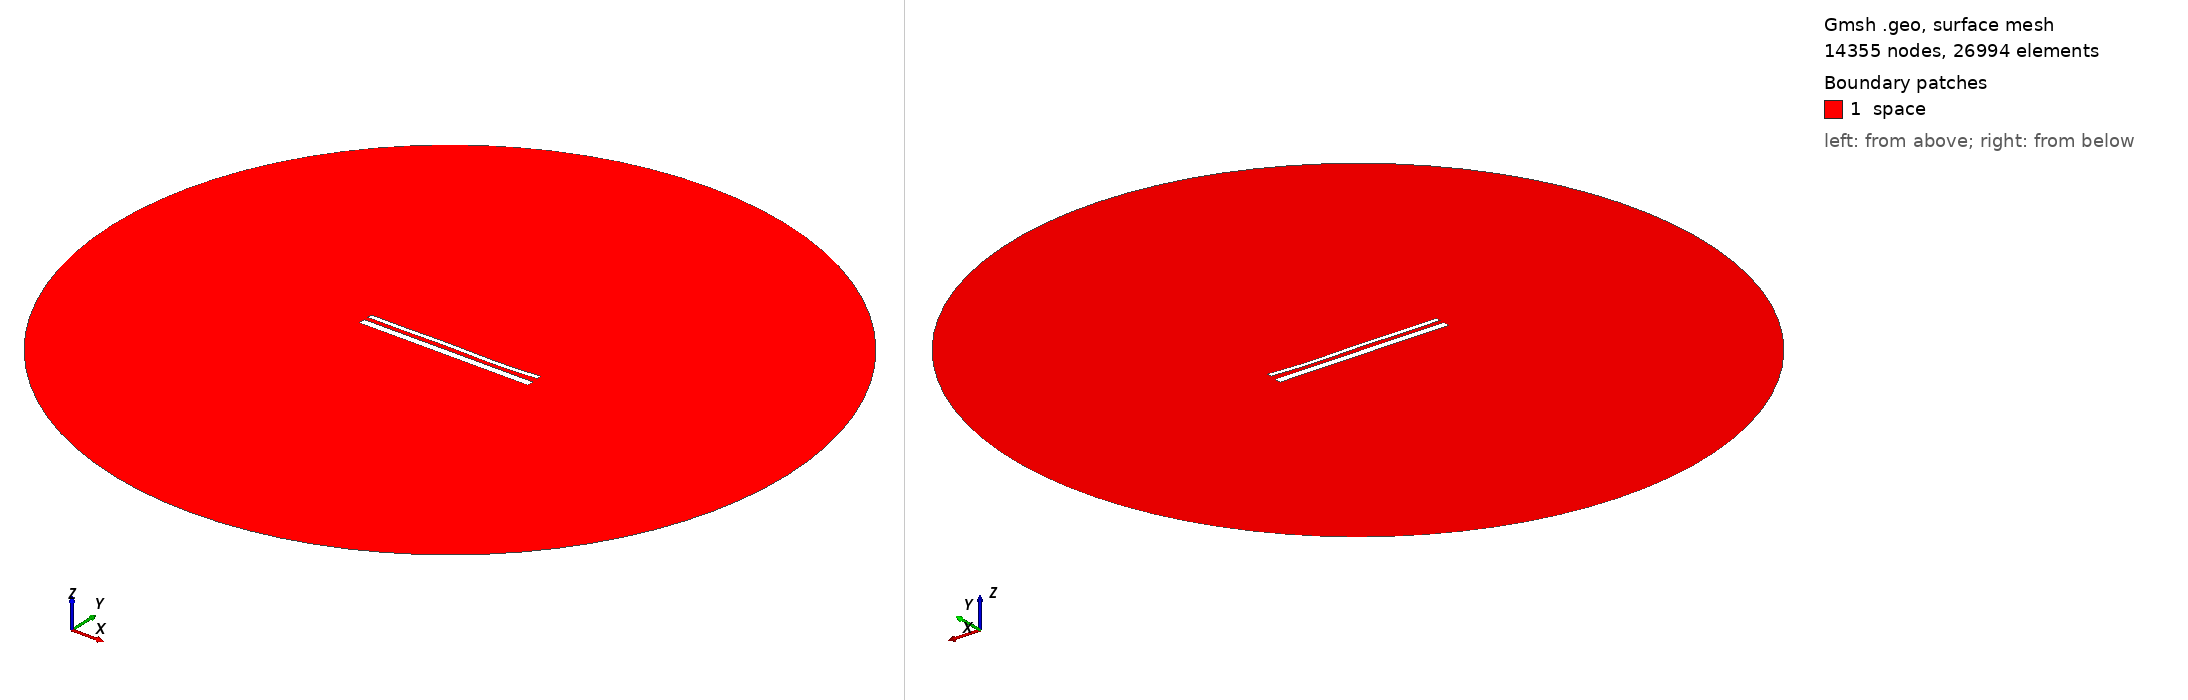

Gmsh geometry script, surface-meshed: 14355 nodes, 26994 surface elements. Boundary patches (legend numbers): 1 space. Left view from above one corner, right view from below the opposite corner. Legend entries are the model's physical surfaces. The drawing asked Gmsh for element sizes between 1% and 20% of the model's largest extent; the script's own settings can give other sizes.

=== 14921.geo (drawn) ===
//---------------------------------------
// Geometry kernel
//---------------------------------------

SetFactory("OpenCASCADE");



//---------------------------------------
// Parameters of the geometry
//---------------------------------------

// Overetch of the upper plate
overetch = 0.5;

// Distance between the plates
distance = 2.25;

// Discretization over the x axis (for the deformation)
nx = 50; 

// Length of the plate
L = 100 - overetch; 

// Number of modes
n = 4; 

// 1st mode coefficient
coeff(1) = 0.15;
beta(1) = 0.596864 * 3.1415926535 / L;

// 2nd mode coefficient
coeff(2) = -0.075;
beta(2) = 1.49418 * 3.1415926535 / L;

// 3rd mode coefficient
coeff(3) = 0.15;
beta(3) = 2.50025 * 3.1415926535 / L;

// 4th mode coefficient
coeff(4) = -0.15;
beta(4) = 3.49999 * 3.1415926535 / L;



//---------------------------------------
// Upper plate (deformed rectangle)
//---------------------------------------

// Coordiantes of the upper plate
xmin = -50;
xmax = 50 - overetch;

// Height of the upper plate
yheight = 4 - 2 * overetch;

// Indexes of the points
UpperID[] = {};
LowerID[] = {};
LeftID[] = {};
RightID[] = {};

// Point index
p = 1;

// Horizontal edges
For i In {1:nx}
    x = xmin + (i-1)*(xmax - xmin)/(nx-1);

    y_bottom = distance / 2 + overetch;
    For j In {1:n}
        C = (Cosh(beta(j)*L) + Cos(beta(j)*L)) / (Sinh(beta(j)*L) + Sin(beta(j)*L));
        y_bottom  = y_bottom + coeff(j) * (Cosh(beta(j)*(x+50)) - Cos(beta(j)*(x+50)) - C * (Sinh(beta(j)*(x+50)) - Sin(beta(j)*(x+50))));
    EndFor

    y_top = y_bottom + yheight;

    Point(p) = {x, y_top, 0, 1.0};
    UpperID[i] = p;
    p = p + 1;

    Point(p) = {x, y_bottom, 0, 1.0};
    LowerID[i] = p;
    p = p + 1;
EndFor

// Create point lists
UpperPts[] = {}; LowerPts[] = {};
For i In {1:nx}
  UpperPts[] += {UpperID[i]};
  LowerPts[] += {LowerID[i]};
EndFor

// Build splines
Spline(1) = {UpperPts[]};
Spline(2) = {LowerPts[]};
Line(3) = {LowerPts[nx-1], UpperPts[nx-1]};
Line(4) = {LowerPts[0], UpperPts[0]};

// Build the plane surface
Curve Loop(1) = {2, 3, -1, -4};
Plane Surface(1) = {1};



//---------------------------------------
// Lower plate (rectangle)
//---------------------------------------

// Vertices
Point(1001) = {-50, -1, 0, 1.0};
Point(1002) = { 50, -1, 0, 1.0};
Point(1003) = { 50,  -5, 0, 1.0};
Point(1004) = {-50,  -5, 0, 1.0};

// Edges
Line(5) = {1001, 1002};
Line(6) = {1002, 1003};
Line(7) = {1003, 1004};
Line(8) = {1004, 1001};

// Plane surface
Line Loop(2) = {5, 6, 7, 8};
Plane Surface(2) = {2}; 



//---------------------------------------
// Outer (fictious) boundary
//---------------------------------------

// Points
Point(1005) = {0, 0, 0};       // Center
Point(1006) = {200, 0, 0};     // Start point
Point(1007) = {0, 200, 0};     // 90 degrees
Point(1008) = {-200, 0, 0};    // 180 degrees
Point(1009) = {0, -200, 0};    // 270 degrees

// Circle arcs (each needs start, center, end)
Circle(9) = {1006, 1005, 1007};
Circle(10) = {1007, 1005, 1008};
Circle(11) = {1008, 1005, 1009};
Circle(12) = {1009, 1005, 1006};

// Plane surface for the entire domain
Curve Loop(3) = {9, 10, 11, 12};
Surface(3) = {3};

// Subtract the plates from the whole domain to obtain the actual domain where we want to solve the equations
BooleanDifference{ Surface{3}; Delete; }{ Surface{1}; Surface{2}; Delete; }




//---------------------------------------
// Transfinite Lines/Curves
//---------------------------------------

// Set the number of points on the boundaries
r = 7;

// Plates
Transfinite Curve {1, 2} = 50*r Using Progression 1;
Transfinite Curve {3, 4} = 2*r Using Progression 1;
Transfinite Line {5, 7} = 50*r Using Progression 1;
Transfinite Line {6, 8} = 2*r Using Progression 1;

// Outer boundary
Transfinite Line {9, 10, 11, 12} = 20 Using Progression 1;



//---------------------------------------
// Physical groups
//---------------------------------------                

// Physical curves (boundaries)
Physical Line("force_segment", 10) = {2};
Physical Line("upper_plate", 11) = {1, 3, 4};
Physical Line("lower_plate", 12) = {5, 6, 7, 8};
Physical Line("boundary", 20) = {9, 10, 11, 12};

// Physical Surfaces
Physical Surface("space", 30) = {3};



//---------------------------------------
// 6. Generate the Mesh
//---------------------------------------

// 2D mesh generation
Mesh 2;
